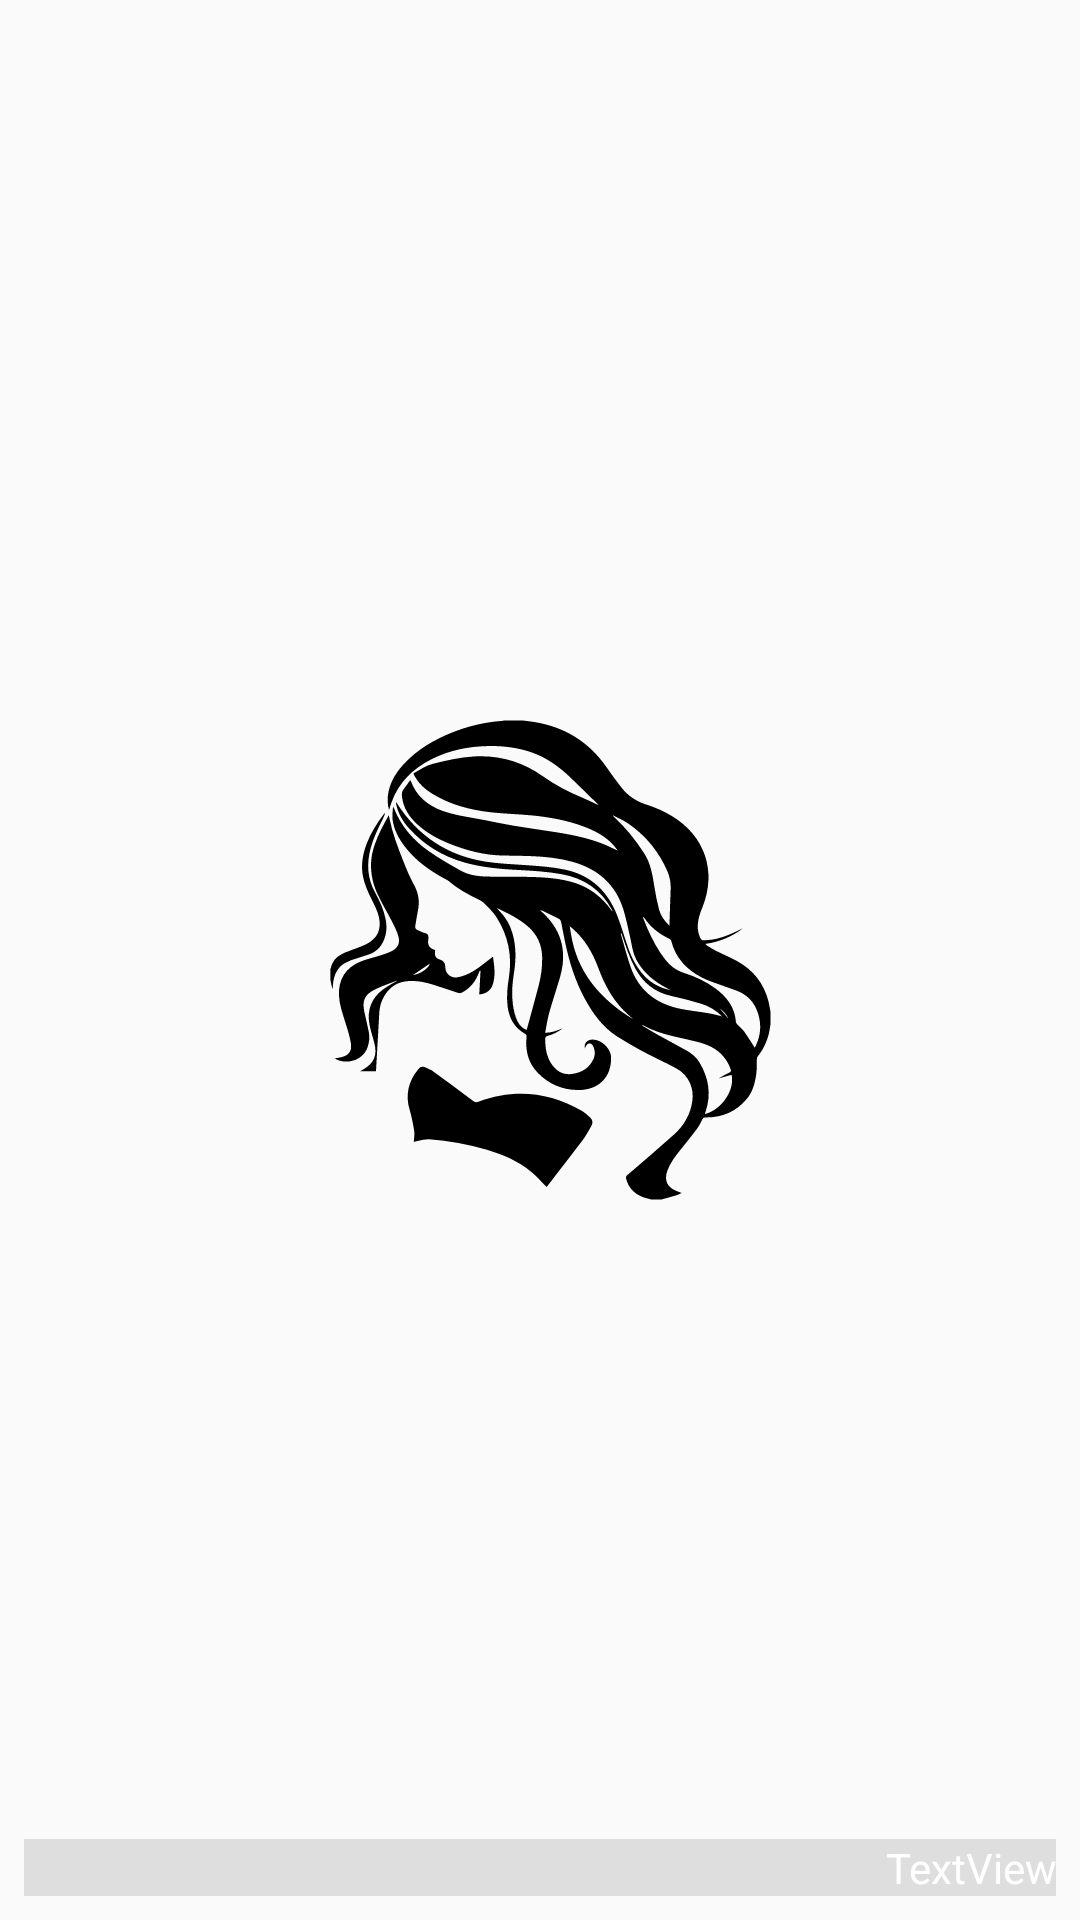

Android layout source for this screen:
<!-- AndroidManifest.xml: application theme AppTheme -->
<!-- res/layout/view_item_girl.xml -->
<?xml version="1.0" encoding="utf-8"?>
<android.support.constraint.ConstraintLayout xmlns:android="http://schemas.android.com/apk/res/android"
                                             xmlns:app="http://schemas.android.com/apk/res-auto"
                                             xmlns:tools="http://schemas.android.com/tools"
                                             android:orientation="vertical"
                                             android:layout_width="wrap_content"
                                             android:layout_height="wrap_content">

    <ImageView
        android:id="@+id/face"
        android:layout_width="160dp"
        android:layout_height="240dp"
        android:layout_marginBottom="8dp"
        android:layout_marginLeft="8dp"
        android:layout_marginRight="8dp"
        android:layout_marginTop="8dp"
        app:layout_constraintBottom_toBottomOf="parent"
        app:layout_constraintLeft_toLeftOf="parent"
        app:layout_constraintRight_toRightOf="parent"
        app:layout_constraintTop_toTopOf="parent"
        app:srcCompat="@drawable/ic_girls"/>

    <TextView
        android:textColor="#fff"
        android:background="#33747071"
        android:gravity="end"
        android:id="@+id/createdAt"
        android:layout_width="0dp"
        android:layout_height="wrap_content"
        android:text="TextView"
        android:layout_marginRight="8dp"
        app:layout_constraintRight_toRightOf="parent"
        android:layout_marginLeft="8dp"
        app:layout_constraintLeft_toLeftOf="parent"
        app:layout_constraintBottom_toBottomOf="parent"
        android:layout_marginBottom="8dp"/>
</android.support.constraint.ConstraintLayout>
<!-- resources referenced by this layout -->
<resources>
  <!-- drawable ic_girls: vector/xml drawable (drawable, 13003 chars, omitted) -->
  <style name="AppTheme" parent="Theme.AppCompat.Light.DarkActionBar">
          
          <item name="colorPrimary">@color/colorPrimary</item>
          <item name="colorPrimaryDark">@color/colorPrimaryDark</item>
          <item name="colorAccent">@color/colorAccent</item>
          
          <item name="drawerArrowStyle">@style/AppTheme.DrawerArrowToggle</item>
      </style>
  <style name="AppTheme.DrawerArrowToggle" parent="Base.Widget.AppCompat.DrawerArrowToggle">
          <item name="color">@android:color/white</item>
      </style>
  <!-- not gathered from this repository: default colours our renderer supplied (Android Studio template values) -->
  <color name="colorPrimary">#FF6200EE</color>
  <color name="colorPrimaryDark">#FF3700B3</color>
  <color name="colorAccent">#FF03DAC5</color>
</resources>
